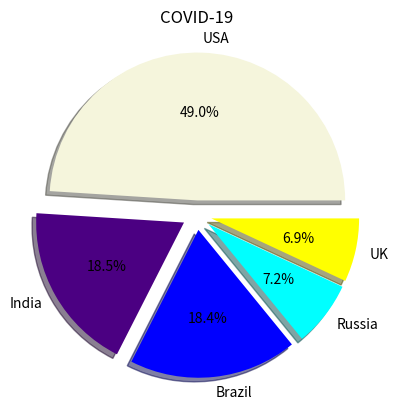

This chart was generated by the following Python code:
import numpy as np
import matplotlib.pyplot as plt

#create a dictionary to store data and print it
coutry={'USA':29862124,'India':11285561,'Brazil':11205972,'Russia':4360823,'UK':4234924}
print (coutry)

#turn the values and lables into array so that the frequency table will still match the input when the input table is changed
values = np.array([i for i in coutry.values()])
labels = np.array([j for j in coutry.keys()])

#Draw the pie chart
explode=[0.1,0.1,0.1,0.1,0.1]                                                               #Set each item n radii from the center of the circle
colors=['beige', 'indigo','blue', 'cyan','yellow']                                          #set colors for each item
plt.pie(values,labels=labels,explode=explode,colors=colors,shadow=True,autopct='%1.1f%%')   #Draw the pie chart
plt.title('COVID-19')
plt.show()
